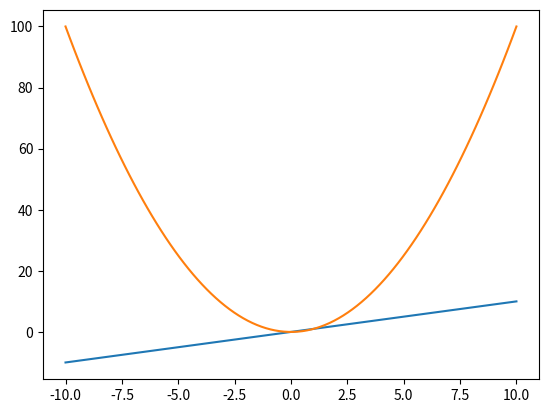

Here is the Python script that generated this plot:
import numpy as np

# numpy array vs Python list
# list speed
a = [i for i in range(10000000)]
b = [i for i in range(10000000,20000000)]

c = []
import time

start = time.time()
for i in range(len(a)):
  c.append(a[i] + b[i])
print(time.time()-start) # kirna time laga
# approx 2 sec laga

# numpy speeed
import numpy as np
a = np.arange(10000000)
b = np.arange(10000000,20000000)

start = time.time()
c = a + b
print(time.time()-start)
# approx 0.16 sec

# numpy bahut hi jaldi kr deta h element dalne me

# list memory

a = [i for i in range(10000000)]
import sys

print(sys.getsizeof(a)) # 89095160 bytes storage

a = np.arange(10000000)
print(sys.getsizeof(a)) # 80000112


# Advanced Indexing

a = np.arange(24).reshape(6,4)
# array([[ 0,  1,  2,  3],
#        [ 4,  5,  6,  7],
#        [ 8,  9, 10, 11],
#        [12, 13, 14, 15],
#        [16, 17, 18, 19],
#        [20, 21, 22, 23]])

# 1.) fancy indexing
# so mera question h mujhe 1 3 4 rows chaite agar bolta ki 1 3 chaite so a[::2] easily you can achieve

a[[0,2,3]] # list provide krte h andar jisme likhte h kon row chaiye

# particular columns
a[:,[0,2,3]]

# bahut use hota h pandas me

# 2.) *** Boolean Indexing ***
print("dgchsdvcsdvcjksvjsvv")
# humesa index ke position se access krte h kabhi kabhi condition ke wajah se bhi access kr sakte h

# give number that are even or greater than 50

a = np.random.randint(1,100,24).reshape(6,4) # 1,100 ke beech ke 24 number randomly
#suppoose
# a ->
# array([[76, 98, 99, 39],
#        [91, 46, 88, 23],
#        [45,  6, 83,  1],
#        [37, 43, 78, 85],
#        [54, 73, 61, 53],
#        [40, 93, 85, 77]])

print(a > 50)
# [[False False  True False]
#  [False False  True  True]
#  [ True False  True False]
#  [ True False False False]
#  [ True  True  True False]
#  [ True False False False]]

# but if you want ki array me store ho jaye wahi element jo 50 se zyada h to
b = a[a>50] # 1d ke format me return krta h
print(b)
b = a[(a>50) & (a%2==0)] # jo 50 se zyada and even
print(b)

# BROADCASTING
# it describe how numpy treats array of different shape during arithmetic operations

# same shape
a = np.arange(6).reshape(2,3)
b = np.arange(6,12).reshape(2,3)

print(a)
print(b)

print(a+b) # because they are of same shape you can add them easily

# [[0 1 2]
#  [3 4 5]]
# [[ 6  7  8]
#  [ 9 10 11]]

# [[ 6  8 10]
#  [12 14 16]]

#different shape
a = np.arange(6).reshape(2,3)
b = np.arange(3).reshape(1,3)

print(a)
print(b)

print(a+b)

# [[0 1 2] b1
#  [3 4 5]] b2
# [[0 1 2]] a

# [[0 2 4] a+b1
#  [3 5 7]] a+b2 so addition is possible

print("very good EXAMPLES OF BROADCASTING")
# max row and max column result me aata h

a = np.arange(3)+5
b = np.ones((3,3)) + np.arange(3)
c = np.arange(3).reshape((3,1)) + np.arange(3)
print("a",a)

print("b",b)

print("c",c)

# more examples

a = np.arange(12).reshape(4,3) # agar reshape hota 3,4 to workk nhi krta
b = np.arange(3) # is same as np.arange(3).reshape(1,3) so yaha hum 1 ko increase krke 4 kr denge jisse addition ho jayega
print(a)
print(b)

print(a+b)


a = np.arange(3).reshape(1,3)
b = np.arange(4).reshape(4,1)

print(a)
print(b)

print(a + b)
# [[0 1 2]]
# [[0]
#  [1]
#  [2]
#  [3]]

# [[0 1 2]
#  [1 2 3]
#  [2 3 4]
#  [3 4 5]]

# agar confuse hua broadcasting me to sir ki video dekh lena trick h


# WORKING WITH MATHEMATICAL FORMULAS

a = np.arange(10)
b = np.sum(a) # saare elemenets jhud jayenge

# SIGMIOD (DEEP LEARNING ME AATA H )

# given number ka sigmoid nikalne ka formula
# S(x) = 1/1+e^(-x)
# s sigmoid function e is euler's number

def sigmoid(array):
  return 1/(1+np.exp(-(array)))
a = np.arange(10)
b = sigmoid(a)
print(b) # [0.5        0.73105858 0.88079708 0.95257413 0.98201379 0.99330715
#  0.99752738 0.99908895 0.99966465 0.99987661]

# mean squared error ka formula banate h
# summation of 1 to n 1/n * (yi - yi^)^2
# n = total number of data points # mean
# yi = actual (observed ) vallue
# yi^ = system predicted value

actual = np.random.randint(1,50,25) # 1 se 50 ke beech ke 25 elements
predicted = np.random.randint(1,50,25)

def mse(actual , predicted):
  return np.mean((actual - predicted)**2)
b = mse(actual , predicted)
print(b)

# aese hi koi bhi mathematical function easily bana sakte ho


# WORKING WITH MISSING VALUE
# DATA MISSSING AATA H DATA ANALYSTIC KE PAAS
a = np.array([1,2,3,4,np.nan,6]) # nan missing value h
# array([ 1.,  2.,  3.,  4., nan,  6.])

# so kaise yeh missing value ko hateye
# now we do boolean indexing

np.isnan(a) # har elements se puchta h kya tu missing value ho
# [false,false,false,false,true,false]

# ab hume missing value ko hatana h
# so
b = a[~np.isnan(a)] # isme jab missing valye na ho tabhi true matlab value store hogi

print(a)
print(b)

# PLOTTING GRAPHS (NUMPY KA USE KRKE DUNIYA KA KOI GRAPH PLOT KR SAKTE HO )

# plotting a 2D plot
# x = y
x = np.linspace(-10,10,100) # -10 and 10 ke beech me 98 numbers
y = x
# so hum iska graph use krne wale h

import matplotlib.pyplot as plt

plt.plot(x,y)
plt.savefig("grajh.png") # isse ek folder ban jayega and jisme graph plot ho jayega

x = np.linspace(-10,10,100)
y = x**2
plt.plot(x,y)
plt.savefig("graph x^2")
# aese hi sin ka graph ban jayega

y = np.sin(x)

y = x * np.log(x)

# aese hi kisi bhi function ka graph bana sakte ho 
